Image classification data set "Images class" (albertoranz/Final-Project-DA on GitHub). Class labels (5): animals, exterior urban, human, interior domestic, natural soundscapes and water.

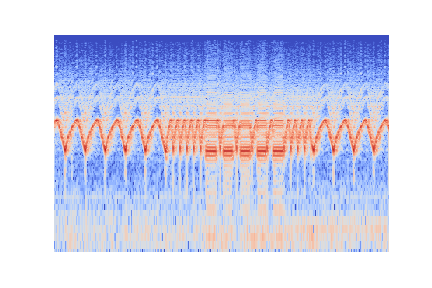
Label: exterior urban

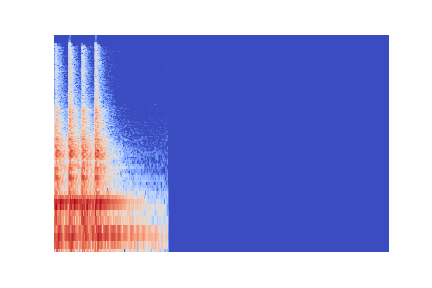
Label: interior domestic

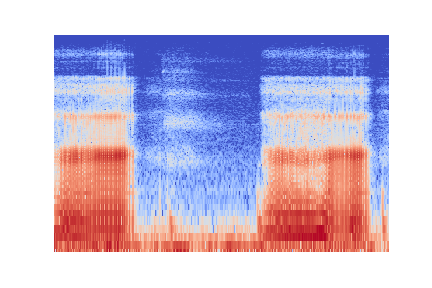
Label: human

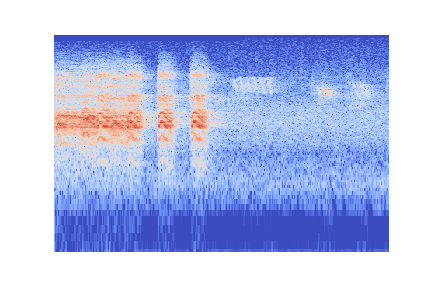
Label: animals

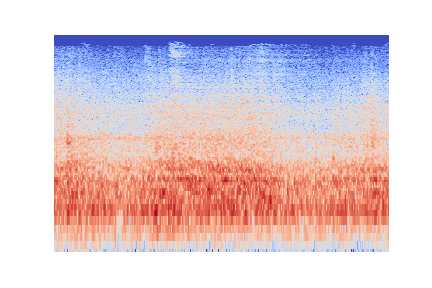
Label: exterior urban

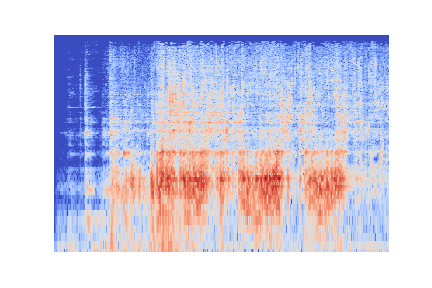
Label: natural soundscapes and water
